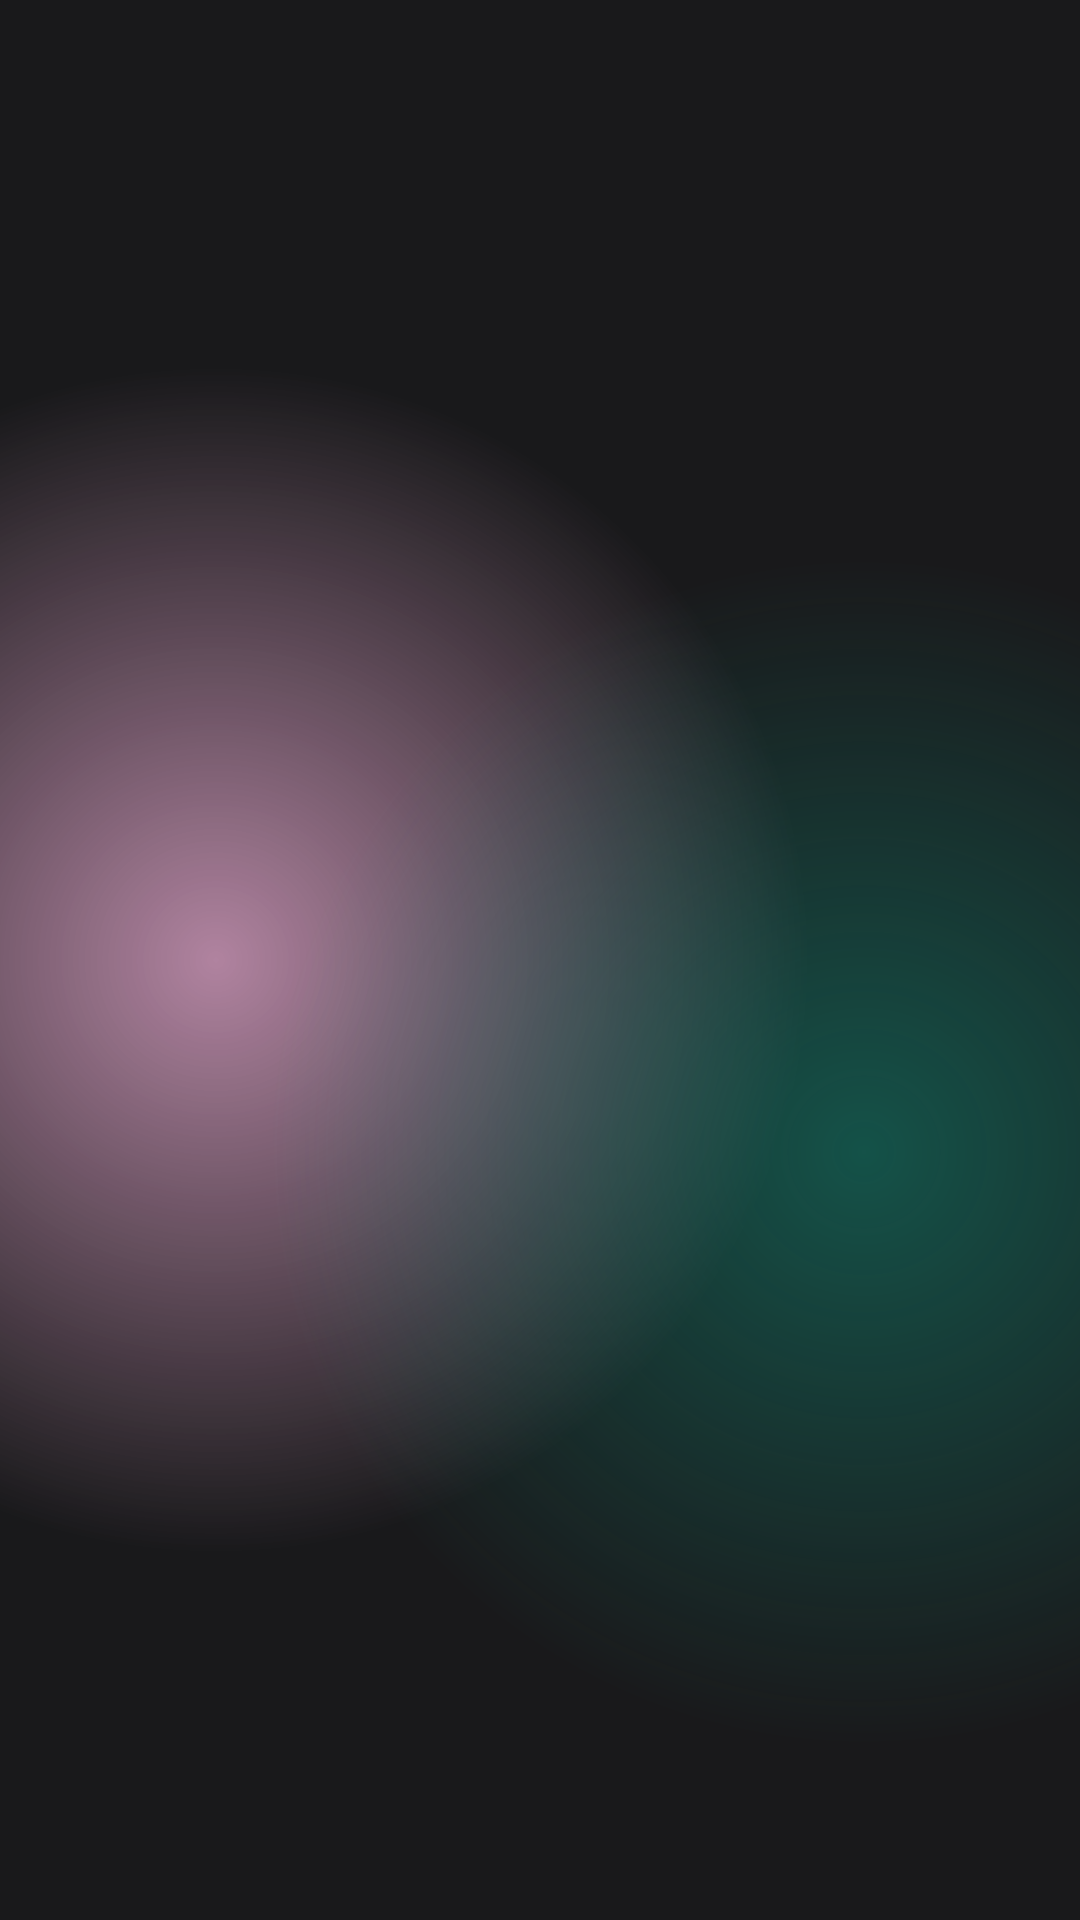

This screen was rendered from an Android layout file. Write that file and the resources it references.
<!-- AndroidManifest.xml: application theme Theme.MyMovies -->
<!-- res/layout/fragment_favourite_movies.xml -->
<?xml version="1.0" encoding="utf-8"?>
<androidx.constraintlayout.widget.ConstraintLayout xmlns:android="http://schemas.android.com/apk/res/android"
    xmlns:app="http://schemas.android.com/apk/res-auto"
    xmlns:tools="http://schemas.android.com/tools"
    android:layout_width="match_parent"
    android:layout_height="match_parent"
    tools:context=".presentation.movies_list_ui.MoviesListActivity">

    <androidx.recyclerview.widget.RecyclerView
        android:background="@drawable/gradient_color_main_bg"
        android:id="@+id/recyclerViewFavouriteMovies"
        android:layout_width="0dp"
        android:layout_height="0dp"
        android:nestedScrollingEnabled="false"
        android:orientation="vertical"
        app:layoutManager="androidx.recyclerview.widget.GridLayoutManager"
        app:layout_constraintBottom_toBottomOf="parent"
        app:layout_constraintEnd_toEndOf="parent"
        app:layout_constraintHorizontal_bias="0.0"
        app:layout_constraintStart_toStartOf="parent"
        app:layout_constraintTop_toTopOf="parent"
        app:layout_constraintVertical_bias="0.0"
        app:spanCount="2"
        tools:listitem="@layout/item_movie" />

</androidx.constraintlayout.widget.ConstraintLayout>
<!-- res/layout/item_movie.xml (included above) -->
<?xml version="1.0" encoding="utf-8"?>
<androidx.cardview.widget.CardView xmlns:android="http://schemas.android.com/apk/res/android"
    xmlns:app="http://schemas.android.com/apk/res-auto"
    xmlns:tools="http://schemas.android.com/tools"
    android:layout_width="match_parent"
    android:layout_height="wrap_content"
    android:layout_margin="4dp"
    android:padding="10dp"
    app:cardCornerRadius="8dp"
    app:cardElevation="2dp"
    app:cardUseCompatPadding="true">


    <androidx.constraintlayout.widget.ConstraintLayout
        android:background="@drawable/gradient_color_main_bg"
        android:layout_width="match_parent"
        android:layout_height="wrap_content">

        <ImageView
            android:id="@+id/imageViewPoster"
            android:layout_width="match_parent"
            android:layout_height="wrap_content"
            android:adjustViewBounds="true"
            android:contentDescription="@string/poster_of_films"
            android:minHeight="200dp"
            app:layout_constraintBottom_toBottomOf="parent"
            app:layout_constraintEnd_toEndOf="parent"
            app:layout_constraintStart_toStartOf="parent"
            app:layout_constraintTop_toTopOf="parent"
            tools:src="@tools:sample/avatars" />

        <TextView
            android:id="@+id/textViewRating"
            android:layout_width="wrap_content"
            android:layout_height="wrap_content"
            android:layout_marginTop="15dp"
            android:layout_marginEnd="15dp"
            android:padding="10dp"
            android:textColor="@color/white"
            android:textSize="18sp"
            app:layout_constraintEnd_toEndOf="parent"
            app:layout_constraintTop_toTopOf="parent"
            tools:background="@drawable/circle_green"
            tools:text="8.0" />



    </androidx.constraintlayout.widget.ConstraintLayout>


</androidx.cardview.widget.CardView>
<!-- resources referenced by this layout -->
<resources>
  <color name="white">#FFFFFFFF</color>
  <!-- drawable circle_green (drawable) -->
  <?xml version="1.0" encoding="utf-8"?>
  <shape xmlns:android="http://schemas.android.com/apk/res/android"
      android:shape="oval">
  
      <solid android:color="@color/green"/>
  
      <padding
          android:bottom="8dp"
          android:left="8dp"
          android:right="8dp"
          android:top="8dp"
          />
  
  </shape>
  <!-- drawable gradient_color_main_bg (drawable) -->
  <?xml version="1.0" encoding="utf-8"?>
  <layer-list xmlns:android="http://schemas.android.com/apk/res/android">
      <item>
          <shape>
              <gradient
                  android:centerColor="#19191b"
                  android:centerX="0.2"
                  android:endColor="#19191b"
                  android:gradientRadius="110%p"
                  android:startColor="#997c3660"
                  android:type="radial" />
  
          </shape>
  
  
      </item>
  
      <item>
          <shape>
              <gradient
                  android:centerColor="@android:color/transparent"
                  android:centerX="0.8"
                  android:centerY="0.6"
  
                  android:endColor="@android:color/transparent"
                  android:gradientRadius="110%p"
                  android:startColor="#800f8a75"
                  android:type="radial" />
  
          </shape>
  
      </item>
  
  </layer-list>
  <string name="poster_of_films">Постер для фильма</string>
  <style name="Theme.MyMovies" parent="Base.Theme.MyMovies" />
  <color name="green">#218457</color>
  <style name="Base.Theme.MyMovies" parent="Theme.Material3.DayNight.NoActionBar">
          
          
          <item name="android:statusBarColor">#290029</item>
      </style>
</resources>
